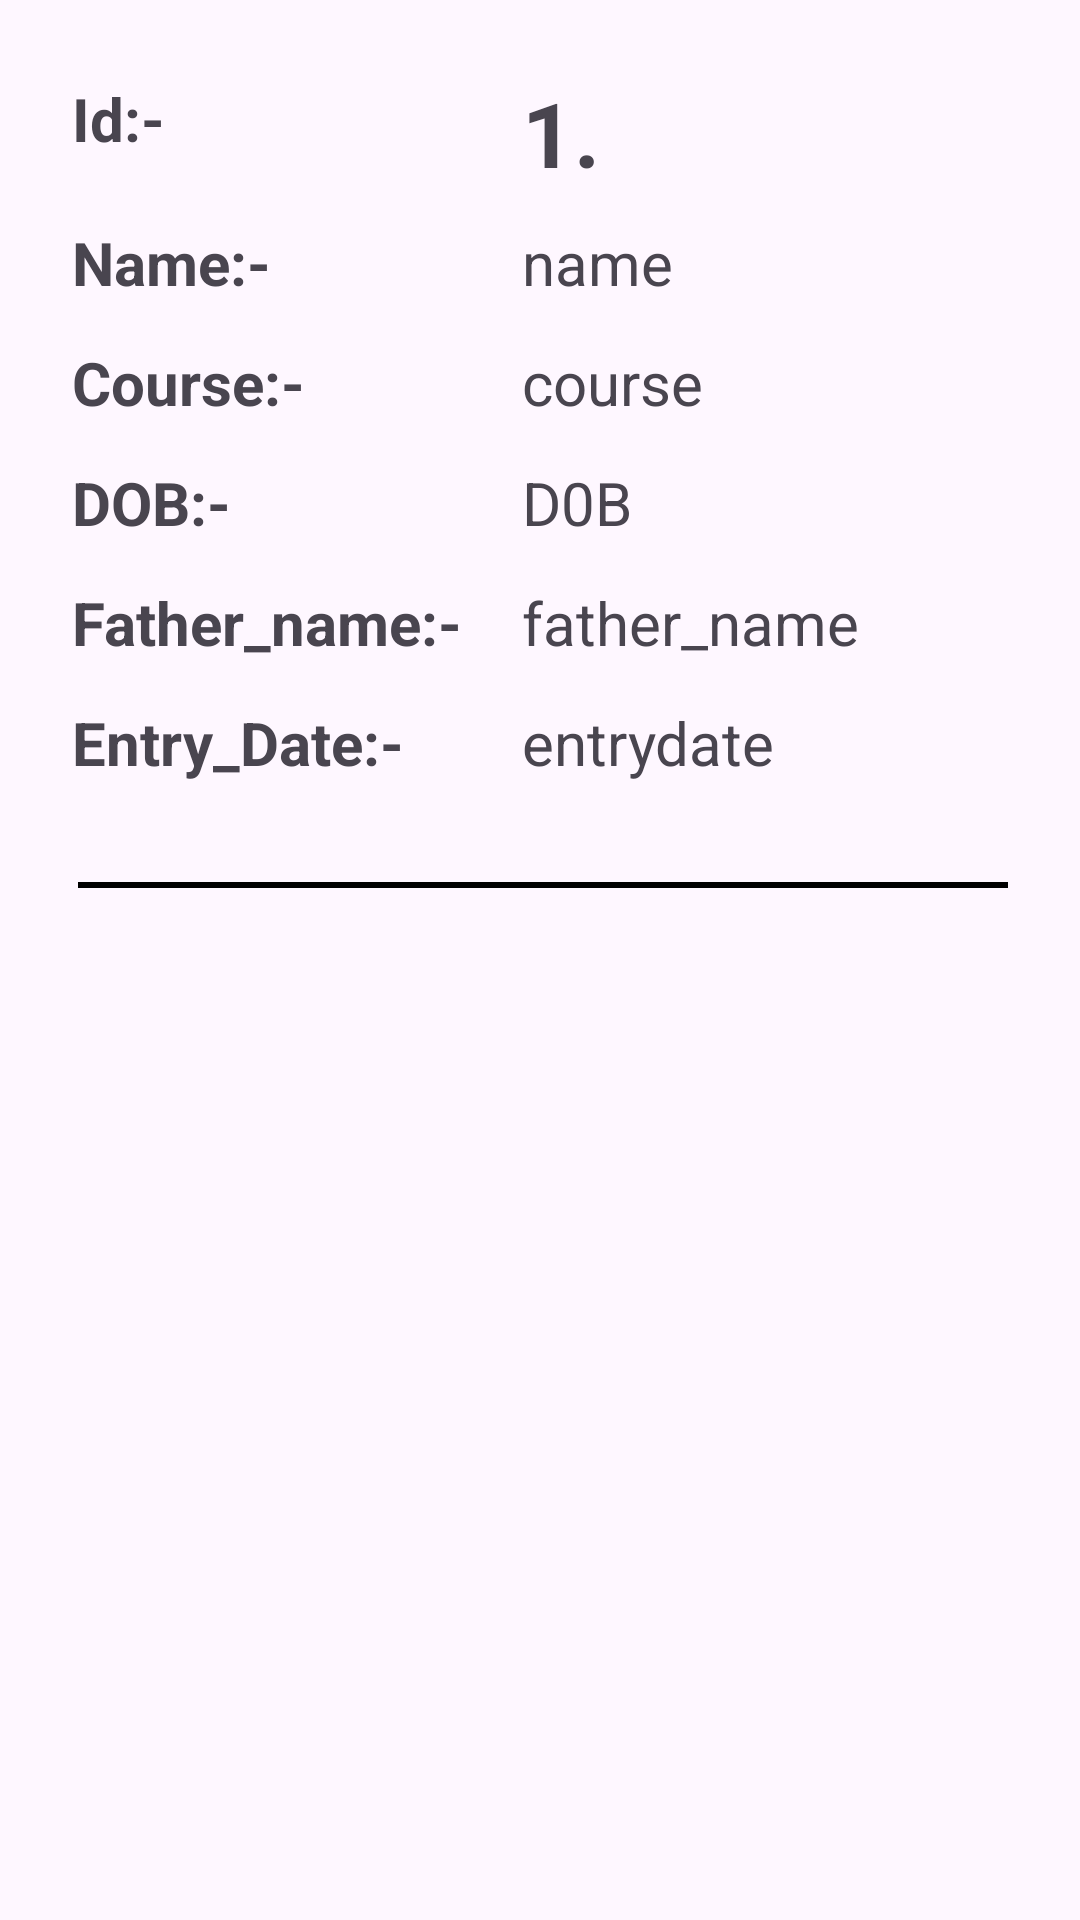

Layout XML and referenced resources for this Android screen:
<!-- AndroidManifest.xml: application theme Theme.RoomDatabaseKotlin -->
<!-- res/layout/custom_row.xml -->
<?xml version="1.0" encoding="utf-8"?>
<RelativeLayout xmlns:android="http://schemas.android.com/apk/res/android"
    xmlns:tools="http://schemas.android.com/tools"
    android:layout_width="match_parent"
    android:layout_height="wrap_content"
    android:padding="24sp"
    android:id="@+id/rowLayout">
    <View
        android:layout_width="match_parent"
        android:layout_height="2dp"
        android:background="@color/black"
        android:layout_marginLeft="2dp"
        android:layout_marginTop="270dp"/>
         <TextView
    android:layout_width="wrap_content"
    android:layout_height="wrap_content"
    android:text="Id:-"
    android:textSize="20dp"
    android:layout_marginTop="2dp"
    android:textStyle="bold"/>
    <TextView
        android:layout_width="wrap_content"
        android:layout_height="wrap_content"
        android:text="Name:-"
        android:textSize="20dp"
        android:layout_marginTop="50dp"
        android:textStyle="bold"/>
    <TextView
        android:layout_width="wrap_content"
        android:layout_height="wrap_content"
        android:text="Course:-"
        android:layout_marginTop="90dp"
        android:textSize="20dp"
        android:textStyle="bold"/>
    <TextView
        android:layout_width="wrap_content"
        android:layout_height="wrap_content"
        android:text="DOB:-"
        android:layout_marginTop="130dp"
        android:textSize="20dp"
        android:textStyle="bold"/>
    <TextView
        android:layout_width="wrap_content"
        android:layout_height="wrap_content"
        android:text="Father_name:-"
        android:textSize="20dp"
        android:layout_marginTop="170dp"
        android:textStyle="bold"/>
    <TextView
        android:layout_width="wrap_content"
        android:layout_height="wrap_content"
        android:text="Entry_Date:-"
        android:textSize="20dp"
        android:layout_marginTop="210dp"
        android:textStyle="bold"/>
    <TextView
        android:id="@+id/regno"
        android:layout_width="wrap_content"
        android:layout_height="wrap_content"
        android:text="1."
        android:textSize="30sp"
        android:textStyle="bold"
        android:layout_marginLeft="150dp"
        android:layout_marginTop="0dp"
/>



    <TextView
        android:id="@+id/name"
        android:layout_width="wrap_content"
        android:layout_height="wrap_content"
        android:text="name"
        android:textSize="20dp"
        android:layout_marginLeft="150dp"
        android:layout_marginTop="050dp"
        />

    <TextView
        android:id="@+id/course"
        android:layout_width="wrap_content"
        android:layout_height="wrap_content"
        android:text="course"
        android:textSize="20dp"
        android:layout_marginLeft="150dp"
        android:layout_marginTop="90dp"
       />
    <TextView
        android:id="@+id/dob"
        android:layout_width="wrap_content"
        android:layout_height="wrap_content"
        android:text="D0B"
        android:textSize="20dp"
        android:layout_marginLeft="150dp"
        android:layout_marginTop="130dp"
        />
    <TextView
        android:id="@+id/father"
        android:layout_width="wrap_content"
        android:layout_height="wrap_content"
        android:text="father_name"
        android:textSize="20dp"
        android:layout_marginLeft="150dp"
        android:layout_marginTop="170dp"
        />
    <TextView
        android:id="@+id/entry"
        android:layout_width="wrap_content"
        android:layout_height="wrap_content"
        android:text="entrydate"
        android:textSize="20dp"
        android:layout_marginLeft="150dp"
        android:layout_marginTop="210dp"
        />

</RelativeLayout>
<!-- resources referenced by this layout -->
<resources>
  <color name="black">#FF000000</color>
  <style name="Theme.RoomDatabaseKotlin" parent="Base.Theme.RoomDatabaseKotlin" />
  <style name="Base.Theme.RoomDatabaseKotlin" parent="Theme.Material3.DayNight.NoActionBar">
          
          
      </style>
</resources>
